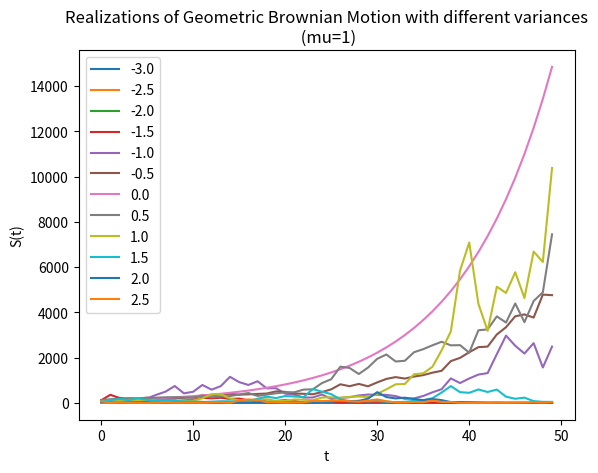

Write Python code to recreate this figure.
import numpy as np
import pandas as pd
import matplotlib.pyplot as plt
mu=1
n=50
dt=0.1
x0=100
sigmaMin=-3
sigmaMax=3
x=pd.DataFrame()
np.random.seed(1)
for sigma in np.arange(sigmaMin,sigmaMax,0.5):
    step=np.exp((mu-sigma**2/2)*dt)*np.exp(sigma*np.random.normal(0,np.sqrt(dt),(1,n)))
    temp=pd.DataFrame(x0*step.cumprod())
    x=pd.concat([x,temp],axis=1)
x.columns=np.arange(sigmaMin,sigmaMax,0.5)
plt.plot(x)
plt.legend(x.columns)
plt.xlabel('t')
plt.ylabel('S(t)')
plt.title('Realizations of Geometric Brownian Motion with different variances\n (mu=1)')
plt.show()